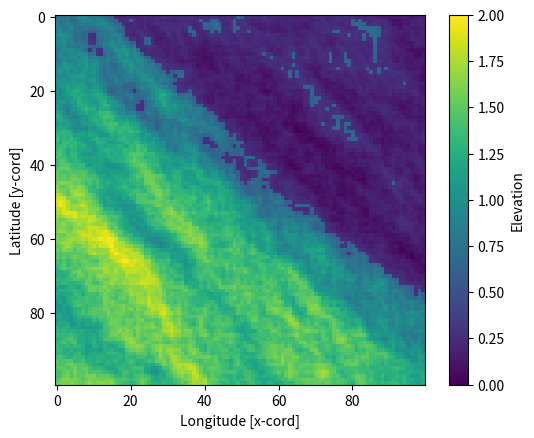
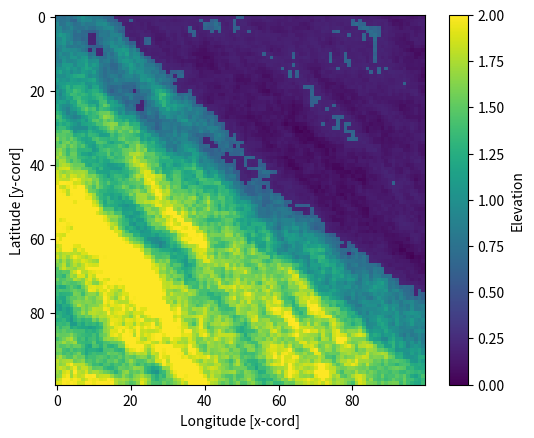
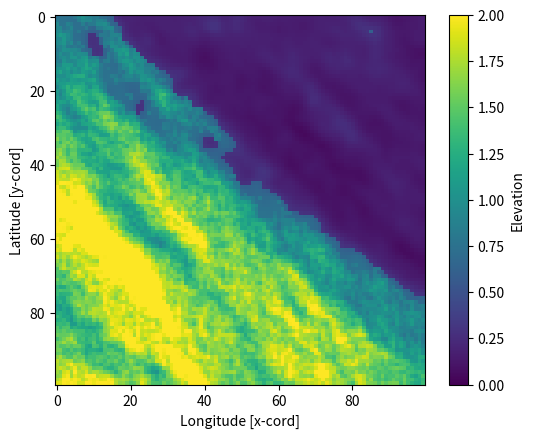
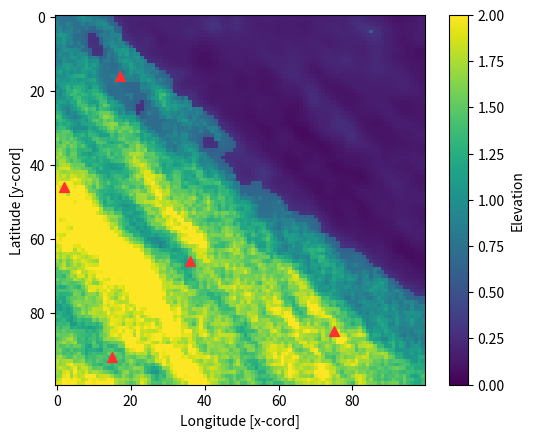
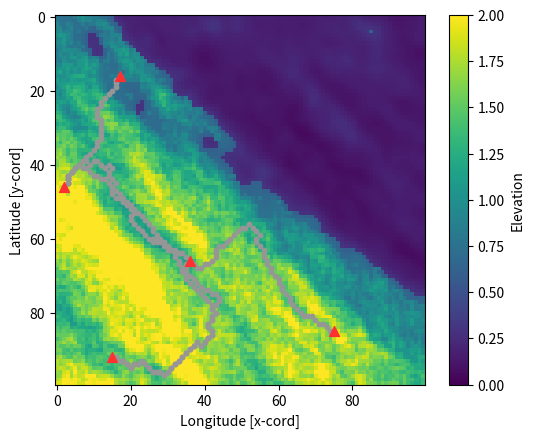

Python code for these plots, in order:
# Made by Marcel Kolenbrander

import random
import math
import matplotlib.pyplot as plt
import sys

"""
    noise_map Input noise map
    houses List of house coordinates
    roads List of road coordinates
    plot_name Name of the output image
    
    Plots the given map with matplotlib and visualised roads and houses with scatter plots
"""
def plot_map(noise_map, houses=None, roads=None, plot_name='out'):
    # Plot map
    plt.plot()
    
    map_copy = [[i*2 if i >= 0.3 else i for i in j] for j in noise_map]
    
    plt.imshow(map_copy, cmap='viridis', vmin=0, vmax=2)
    plt.colorbar(label='Elevation')
    plt.xlabel('Longitude [x-cord]')
    plt.ylabel('Latitude [y-cord]')
    
    if roads is not None:
        # Plot roads
        for road in roads:
            plt.scatter(*zip(*road), s=40, marker='.', c=[[0.59, 0.59, 0.59],])

    if houses is not None:
        # Plot houses
        plt.scatter(*zip(*houses), s=50, marker='^', c=[[1., 0.19, 0.19],])
    
    plt.savefig(plot_name)
    plt.clf()

"""
    width Sets the width of the map
    height Sets the height of the map
    Returns a noise_map
    
    Generates a procedurally created noise map
"""
def generate_noise_map(width, height):
    print(f"### 1/5:\tGenerating terrain [Width {width}; height {height}] ###")

    # Create a height by width 2d list of zeros
    noise_map = [[0 for i in range(width)] for j in range(height)]

    # Progressively apply variation to the noise map but changing values + or -
    # 5 from the previous entry in the same list, or the average of the
    # previous entry and the entry directly above
    highest_val = 0
    lowest_val = 0
    for y in range(height):
        for x in range(width):
            if x == 0 and y == 0:
                continue
            if y == 0:  # If the current position is in the first row
                new_value = noise_map[y][x - 1] + random.randint(-1000, +1000)
            elif x == 0:  # If the current position is in the first column
                new_value = noise_map[y - 1][x] + random.randint(-1000, +1000)
            else:
                minimum = min(noise_map[y][x - 1], noise_map[y - 1][x])
                maximum = max(noise_map[y][x - 1], noise_map[y - 1][x])
                average_value = (maximum+minimum)/2.0
                new_value = average_value + random.randint(-1000, +1000)
            noise_map[y][x] = new_value
            # check whether value of current position is new top or bottom
            # of range
            if new_value < lowest_val:
                lowest_val = new_value
            elif new_value > highest_val:
                highest_val = new_value

    # Normalises the range, making minimum = 0 and maximum = 1
    difference = float(highest_val - lowest_val)
    print("\n")
    return [[(i - lowest_val)/difference for i in j] for j in noise_map]
    
clamp = lambda a, min_val, max_val: max(min_val, min(a, max_val))
    
"""
    noise_map base noise map to be amplified
    heigh_val Everything from and above this value gets positively amplified
    low_val Everything from and below this value gets negatively amplified
    Returns an amplified noise_map
    
    Amplifies an input noise map to make mountains and bodies of water more distinct
"""
def amplify_terrain(noise_map, heigh_val=0.35, low_val=0.3):
    print(f"### 2/5:\tAmplifying terrain [Heigh value {heigh_val}; Low value {low_val}] ###\n")
    # Split map between two heights:
    #   Everything from heigh_val and above is changed to: node = node + (node-heigh_val)^2
    #     This amplifies higher terrain exponentialy (high mountains get even higher)
    #   Everything from low_val and below is changed to: node = node - node^2
    #     This negatively amplifies lower terrain exponentialy (deep depts get even deeper)
    # The map is clamped between 0. and 1.
    return [[clamp(i + pow(i-heigh_val,2) if i >= heigh_val else (i - pow(i,2) if i <= low_val else i), 0., 1.) for i in j] for j in noise_map]
    

"""
    current_pos Input position
    width Max width of map (bounds checking)
    height Max height of map (bounds checking)
    Returns a list of current_pos' neighbours
    
    Finds all adjacent neighbours
"""
def find_all_neighbours_of_current_smooth_node(current_pos, width, height):
    neighbours = []

    # Look around current position on all eight (8) square locations to find its neighbours 
    # Append all valid neighbours (not out of bounds) to neighbours[]
    # (This could be done in a double forloop iterating over a range of [-1, 0, 1], but this 'unrolled loop' is probably faster (no proof tho))
    neighbour_pos = (current_pos[0] - 1, current_pos[1])
    if neighbour_pos[0] >= 0:
        neighbours.append(neighbour_pos)
    
    neighbour_pos = (current_pos[0], current_pos[1] - 1)
    if neighbour_pos[1] >= 0:
        neighbours.append(neighbour_pos)
    
    neighbour_pos = (current_pos[0] - 1, current_pos[1] - 1)
    if neighbour_pos[0] >= 0 and neighbour_pos[1] >= 0:
        neighbours.append(neighbour_pos)
    
    neighbour_pos = (current_pos[0] + 1, current_pos[1])
    if neighbour_pos[0] < width - 2:
        neighbours.append(neighbour_pos)
    
    neighbour_pos = (current_pos[0], current_pos[1] + 1)
    if neighbour_pos[1] < height:
        neighbours.append(neighbour_pos)
    
    neighbour_pos = (current_pos[0] + 1, current_pos[1] + 1)
    if neighbour_pos[0] < width and neighbour_pos[1] < height:
        neighbours.append(neighbour_pos)
    
    neighbour_pos = (current_pos[0] - 1, current_pos[1] + 1)
    if neighbour_pos[0] >= 0 and neighbour_pos[1] < height:
        neighbours.append(neighbour_pos)
    
    neighbour_pos = (current_pos[0] + 1, current_pos[1] - 1)
    if neighbour_pos[1] >= 0 and neighbour_pos[0] < width:
        neighbours.append(neighbour_pos)
        
    return neighbours
    
"""
    noise_map base noise map to be smoothed
    min_height Everything from and above this value gets smoothend
    max_height Everything up and until this value gets smoothend
    iterations Number of times smoothning is applied to the map
    neighbour_weights Sets the weighted average value for the neighbours of a point. This determined how much neighbours influence the final (height)value of a node
    Returns a smoothed noise_map
    
    Applies weighted average neighbour height values to smoothen a terrain
"""
def smooth_terrain(noise_map, min_height=0., max_height=0.4, iterations=2, neighbour_weights=0.8):
    print(f"### 3/5:\tSmoothning terrain [Iterations {iterations}; min height {min_height}; max height {max_height}; neighbour weights {neighbour_weights}] ###")
    height  = len(noise_map)
    width   = len(noise_map[0])

    map_copy    = [x.copy() for x in noise_map]
    result_map  = None
    
    # Iterate over every node/coordinate in the map
    for i in range(iterations):
        print(f"\tRunning iteration {i + 1} / {iterations}")
        # Smoothning is done by applying values from an old map to a new map
        # Each iteration the maps get "swapped"
        if result_map is not None:
            map_copy = [x.copy() for x in result_map]
        else:
            result_map = [x.copy() for x in map_copy]
        
        for y, hor_map in enumerate(map_copy):
            for x, node in enumerate(hor_map):
                noise_map_val = map_copy[y][x]
                # Only apply smoothning to terrain that falls within the height limits
                if noise_map_val >= min_height and noise_map_val <= max_height: 
                    # Find all 8 neighbours of a node/coordinate
                    nodes = find_all_neighbours_of_current_smooth_node((x,y), width, height)                    
                    sum_of_nodes = noise_map_val
                    nodes_counted = 0
                    # Add each neighbours value to the sum_of_nodes with a weight (this is weighted smoothning where the origin point has a larger influence)
                    for node in nodes:
                        noise_map_val = map_copy[node[1]][node[0]]
                        if noise_map_val >= min_height and noise_map_val <= max_height:
                            sum_of_nodes += noise_map_val * neighbour_weights
                            nodes_counted += 1
                    # Take the weighted average of all neighbours and origine node
                    if nodes_counted > 0:
                        result_map[y][x] = sum_of_nodes / (1 + nodes_counted * neighbour_weights)
    print("\n")
    return result_map
    

set_random_house_locations = lambda width, height: (random.randint(0, width-1), random.randint(0, height-1))
# Added euclid_dist lambda in order to avoid having to use numpy (might not be supported)
euclid_dist = lambda a, b: int(math.sqrt(pow(a[0] - b[0], 2) + pow(a[1] - b[1], 2)))
    
"""
    noise_map Input noise map on which the house locations are going to be based
    number_of_houses Number of houses to be placed on the map (Note: if the restrictions "min_house_distance, min_house_height, max_house_height" 
        are too tight, it might not be able to place all houses)
    min_distance Minimal (eucledian distance (as the bird flies)) between houses
    min_build_height Minimum building height of houses (houses are not spawned at points below this height)
    max_build_height Maximum building height of houses (houses are not spawned at points above this height)
    max_budget If a house cannot be placed (due to above restrictions/too small map), how many time can we try again to find a new spot for a house
    Returns a list of house coordinates
    
    Attempts to populate the map with a set amount of houses according to a few rules
"""
def add_houses(noise_map, number_of_houses=5, min_distance=30, min_build_height=0.3, max_build_height=1., max_budget=10000):
    print(f"### 4/5:\tBuilding houses [houses {number_of_houses}; min distance {min_distance}; min build height {min_build_height}; max build height {max_build_height}; budget {max_budget}] ###")

    height  = len(noise_map)
    width   = len(noise_map[0])
    house_locations = []
    
    for i in range(number_of_houses):
        print(f"\tBuilding house {i + 1} / {number_of_houses}")
    
        house_placement_attempts = 0
    
        # Initial random location of a house
        x_loc_house, y_loc_house = set_random_house_locations(width, height)
        while noise_map[y_loc_house][x_loc_house] < min_build_height or noise_map[y_loc_house][x_loc_house] > max_build_height:
            x_loc_house, y_loc_house = set_random_house_locations(width, height)
        
        if len(house_locations) > 0:
            # Houses already exist
            min_dist_met = False
            # People enjoy their personal space, so houses should not be to close to one and another
            while not min_dist_met and house_placement_attempts <= max_budget:
                min_dist_met = True
                # For every existing house, check whether then new house is far enough away
                for house in house_locations:
                    if euclid_dist(house, (x_loc_house, y_loc_house)) < min_distance:
                        min_dist_met = False
                        x_loc_house, y_loc_house = set_random_house_locations(width, height)
                        while noise_map[y_loc_house][x_loc_house] < min_build_height or noise_map[y_loc_house][x_loc_house] > max_build_height:
                            x_loc_house, y_loc_house = set_random_house_locations(width, height)
                        break
                house_placement_attempts += 1
            if house_placement_attempts > max_budget:
                print("\tCannot place house within budget")
                continue
            # House is not too close to others, so add to array of houses
            house_locations.append([x_loc_house, y_loc_house])
        else:
            # No houses exist yet, so add to array of houses
            house_locations.append([x_loc_house, y_loc_house])
    
    print(f"\t\tPlaced {len(house_locations)}/{number_of_houses} houses")
    
    # If house is on bound of the map, move it away from border (might slightly violate min_distance)
    for house in house_locations:
        if house[1] < 2:
            house[1] = 2
        elif house[1] >= height - 2:
            house[1] = height - 3
            
        if house[0] < 2:
            house[0] = 2
        elif house[0] >= width - 2:
            house[0] = width - 3
    
    houses_as_list_of_tuples = []
    
    # Convert to list of tuples instead of list of lists.
    for house in house_locations:
        houses_as_list_of_tuples.append((house[0], house[1]))
    
    print("\n")
    return houses_as_list_of_tuples

"""
    open_set Set of points from which it can draw from
    f_score Dictionary of points as keys and their f_scores
    Returns the point (item/node) on the map with the lowest f_score out of the current open_set
    
    Looks for the point with the lowest f_score in the open_set
"""
def find_lowest_f_score(open_set, f_score):
    # For each node in the open set find the node with the lowest f_score
    item_with_lowest_f_score = None
    for i in open_set:
        if item_with_lowest_f_score is None:
            item_with_lowest_f_score = i
        elif f_score[i] < f_score[item_with_lowest_f_score]:
            item_with_lowest_f_score = i
    return item_with_lowest_f_score
    
"""
    neighbour_pos Current position of neighbour
    neighbours All neighbours (add neighbour_pos to this object)
    h_score Dictionary of h scores in relation to points on the map
    g_score Dictionary of g scores in relation to points on the map
    f_score Dictionary of f scores in relation to points on the map
    heuristic Heuristic function to determine h_score
    Returns neighbours h_score g_score f_score
    
    Adds a new neighbour to neighbours and applies dynamic programming to the different scores
"""
def add_new_neighbour(neighbour_pos, neighbours, h_score, g_score, f_score, heuristic):
    neighbours.append(neighbour_pos)
    if neighbour_pos not in h_score:
        h_score[neighbour_pos] = heuristic(neighbour_pos)
    if neighbour_pos not in g_score:
        # Any node previously unexplored has an initial g_score of infinity
        g_score[neighbour_pos] = float('inf')
    if neighbour_pos not in f_score:
        # Any node previously unexplored has an initial f_score of infinity
        f_score[neighbour_pos] = float('inf')
        
    return neighbours, h_score, g_score, f_score
    
"""
    current_pos Current position on the map
    h_score Dictionary of h scores in relation to points on the map
    g_score Dictionary of g scores in relation to points on the map
    f_score Dictionary of f scores in relation to points on the map
    heuristic Heuristic function to determine h_score
    width Max width of map (bounds checking)
    height Max height of map (bounds checking)
    Returns neighbours h_score g_score f_score
    
    Looks for all adjacent neighbours arround a given points, precompute their values (if not yet computed) and return all neighbours
"""
def find_all_neighbours_of_current_road_node(current_pos, h_score, g_score, f_score, heuristic, width, height):
    neighbours  = []
    
    # Look around current position on all eight (8) square locations to find its neighbours 
    # Append all valid neighbours (not out of bounds) to neighbours[] and update h,g,f_score dictionaries
    # (This could be done in a double forloop iterating over a range of [-1, 0, 1], but this 'unrolled loop' is probably faster (no proof tho))
    neighbour_pos = (current_pos[0] - 1, current_pos[1])
    if neighbour_pos[0] >= 0:
        neighbours, h_score, g_score, f_score = add_new_neighbour(neighbour_pos, neighbours, h_score, g_score, f_score, heuristic)
    
    neighbour_pos = (current_pos[0], current_pos[1] - 1)
    if neighbour_pos[1] >= 0:
        neighbours, h_score, g_score, f_score = add_new_neighbour(neighbour_pos, neighbours, h_score, g_score, f_score, heuristic)
    
    neighbour_pos = (current_pos[0] - 1, current_pos[1] - 1)
    if neighbour_pos[0] >= 0 and neighbour_pos[1] >= 0:
        neighbours, h_score, g_score, f_score = add_new_neighbour(neighbour_pos, neighbours, h_score, g_score, f_score, heuristic)
    
    neighbour_pos = (current_pos[0] + 1, current_pos[1])
    if neighbour_pos[0] < width:
        neighbours, h_score, g_score, f_score = add_new_neighbour(neighbour_pos, neighbours, h_score, g_score, f_score, heuristic)
    
    neighbour_pos = (current_pos[0], current_pos[1] + 1)
    if neighbour_pos[1] < height:
        neighbours, h_score, g_score, f_score = add_new_neighbour(neighbour_pos, neighbours, h_score, g_score, f_score, heuristic)
    
    neighbour_pos = (current_pos[0] + 1, current_pos[1] + 1)
    if neighbour_pos[0] < width and neighbour_pos[1] < height:
        neighbours, h_score, g_score, f_score = add_new_neighbour(neighbour_pos, neighbours, h_score, g_score, f_score, heuristic)
    
    neighbour_pos = (current_pos[0] - 1, current_pos[1] + 1)
    if neighbour_pos[0] >= 0 and neighbour_pos[1] < height:
        neighbours, h_score, g_score, f_score = add_new_neighbour(neighbour_pos, neighbours, h_score, g_score, f_score, heuristic)
    
    neighbour_pos = (current_pos[0] + 1, current_pos[1] - 1)
    if neighbour_pos[1] >= 0 and neighbour_pos[0] < width:
        neighbours, h_score, g_score, f_score = add_new_neighbour(neighbour_pos, neighbours, h_score, g_score, f_score, heuristic)
    
    return neighbours, h_score, g_score, f_score
    
"""
    noise_map Input noise map to use as terrain guide
    house_locations Houses to build the roads to
    max_distance How far are houses allow to be apart from one and another and still have a road between them. 
        This distance is NOT total road distance, but rather eucledian distance (as the bird flies) between to houses 
        (Note: this value should at least be as high (plus some margin) as "min_house_distance" else there will be no roads! 
        Note2: Larger maps require this value to be higher!)
    max_budget  How long can it take/how many nodes is it allow to explore to find a suitable road between two houses 
        (Note: larger, more complex maps, or larger distances between houses might need a higher budget!)
    edge_cost_mode Selects the version of edge weight calculations
    Returns a coordinates of all road points
    
    Attempts to build roads between houses in accordance with a few rules
"""
def build_roads(noise_map, house_locations, max_distance=50, max_budget=250000, edge_cost_mode="realTerrain"):
    print(f"### 5/5:\tBuilding roads... This could take a little while! [max distance {max_distance}; max budget {max_budget}; edge cost mode \"{edge_cost_mode}\"] ###")

    height  = len(noise_map)
    width   = len(noise_map[0])

    all_roads = []

    # Roads should only lead from one house to another, not to nowhere
    if len(house_locations) < 2:
        print(f"\tou need at least 2 houses to build roads, currently there are {len(house_locations)} houses!")
        return all_roads
        
    if edge_cost_mode == "realTerrain":
        # Weighted edge cost first takes the average of the height on the noise map and then applies an exponential penalty
        # The cheapest routes are arround 0.5 (almost sea level (sea level is 0.3) and no mushy marshes)
        # 0.3 and below is water and the lower the value the deeper the water gets. This would require a bridge (which is expensive)
        # Heigher values indicate mountains (which are also very expensive to build roads on)
        weighted_edge_cost = lambda a, b: pow((4*(((noise_map[a[1]][a[0]] + noise_map[b[1]][b[0]]) / 2) - 0.5)), 4)
    elif edge_cost_mode == "simpleTerrain":
        # The average of the two height values in the noise map, this favors lower terrain for heigher terrain.
        weighted_edge_cost = lambda a, b: (noise_map[a[1]][a[0]] + noise_map[b[1]][b[0]]) / 2
    elif edge_cost_mode == "lowestDifference":
        # Take the absolute difference of the two height values, this tries to avoid large height differences.
        weighted_edge_cost = lambda a, b: abs(noise_map[a[1]][a[0]] - noise_map[b[1]][b[0]])
    elif edge_cost_mode == "flat":
        weighted_edge_cost = lambda a, b: 0
    else:
        print("\tOptions are: realTerrain, simpleTerrain, lowestDifference, flat... Defaulting to realTerrain")
        # See explanation above...
        weighted_edge_cost = lambda a, b: pow((4*(((noise_map[a[1]][a[0]] + noise_map[b[1]][b[0]]) / 2) - 0.5)), 4)
    
    # Iterate over each house and...
    for i, house_a in enumerate(house_locations):
        # ...compare its distance to other houses. Roads should only be build if another house is not too far away (based on euclid_dist)
        for house_b in house_locations[i + 1:]:
            dist = euclid_dist(house_a, house_b)
            # Run A* to find shortest path to neighbouring house with heuristic
            if dist <= max_distance:
                print(f"\tBuilding roads between {house_a} and {house_b}...")
                explored_routes = 0
                
                start       = house_a
                goal        = house_b
                heuristic   = lambda current: euclid_dist(goal, current)
                
                # The initial open set is the starting node
                open_set    = set([start])
                came_from   = dict()
                
                h_score      = {start: heuristic(start)}
                g_score      = {start: 0}
                f_score      = {start: h_score[start]}
                
                # Explore open_set for as long as there is open_set is not empty or until the max_budget has been exceeded
                while len(open_set) > 0 and explored_routes <= max_budget:
                    explored_routes += 1
                    
                    if explored_routes % 5000 == 0:
                        print(f"\t\tSearching: {explored_routes} explored.\tSize current open_set {len(open_set)}...")
                
                    # Look for "best" open route so far (best refers to nodes with the lowest travelcost so far).
                    current = find_lowest_f_score(open_set, f_score)
                    
                    if current == goal:
                        road_map = [current]
                        # Retrace route
                        while current in came_from:
                            current = came_from[current]
                            road_map.insert(0, current)
                        print(f"\t\tFinding this route took {explored_routes} exploration steps.")
                        all_roads.append(road_map)    
                        
                        break
                    elif current is None:
                        break 
                        
                    open_set.remove(current)
                    neighbours, h_score, g_score, f_score = find_all_neighbours_of_current_road_node(current, h_score, g_score, f_score, heuristic, width, height)
                    for neighbour in neighbours:
                        # Tentative gScore is current gScore and the weighted edge cost of the two nodes
                        t_g_score = g_score[current] + weighted_edge_cost(current, neighbour)
                        # If Tentative gScore is better than current gScore of neighbour
                        if t_g_score < g_score[neighbour]:
                            # Walk the bath
                            came_from[neighbour]    = current
                            g_score[neighbour]      = t_g_score
                            f_score[neighbour]      = t_g_score + h_score[neighbour]
                            if neighbour not in open_set:
                                open_set.add(neighbour)
                if explored_routes > max_budget:
                    print(f"\t\tExceeded max_budget of {max_budget} stopping search.")
    print("\n")
    return all_roads

def run_base_sequence(
    _width  = 100,
    _height = 100,
    
    _heigh_val_a    = 0.35,
    _low_val_a      = 0.3,
    
    _min_height_s           = 0.,
    _max_height_s           = 0.4,
    _iterations_s           = 2,
    _neighbour_weights_s    = 0.8,
    
    _number_of_houses_h     = 5,
    _min_distance_h         = 30,
    _min_build_height_h     = 0.3,
    _max_build_height_h     = 1.,
    _max_budget_h           = 10000,
    
    _max_distance_r         = 50,
    _max_budget_r           = 250000,
    _edge_cost_mode_r       = "realTerrain"):
    # Generate map
    _noise_map      = generate_noise_map(_width,_height)
    _noise_map_a    = amplify_terrain(_noise_map, _heigh_val_a, _low_val_a)
    _noise_map_a_s  = smooth_terrain(_noise_map_a,_min_height_s, _max_height_s, _iterations_s, _neighbour_weights_s)
    
    # Add structures
    _houses         = add_houses(_noise_map_a_s, _number_of_houses_h, _min_distance_h, _min_build_height_h, _max_build_height_h, _max_budget_h)
    _roads          = build_roads(_noise_map_a_s, _houses, _max_distance_r, _max_budget_r, _edge_cost_mode_r)
    
    return _noise_map, _noise_map_a, _noise_map_a_s, _houses, _roads
    

def main(args):
    # Default noise map settings
    _width  = 100
    _height = 100
    
    # Default amplify terrain settings
    _heigh_val_a    = 0.35 
    _low_val_a      = 0.3
    
    # Default smooth terrain settings
    _min_height_s           = 0.
    _max_height_s           = 0.4
    _iterations_s           = 2
    _neighbour_weights_s    = 0.8
    
    # Default add houses settings
    _number_of_houses_h     = 5
    _min_distance_h         = 30
    _min_build_height_h     = 0.3
    _max_build_height_h     = 1.
    _max_budget_h           = 10000
    
    # Default build roads settings
    _max_distance_r         = 50
    _max_budget_r           = 250000
    _edge_cost_mode_r       = "realTerrain"
    
    # Default plotting name
    _base_map_name  = 'gen_out'

    # Help text, triggered when the argument help exists. This will stop the program after showing help text
    if 'help' in args:
        print("--!! All of the following parameters are optional, default parameters are set !!--")
        print(f"Usage: python {args[0]} [parameter0 parameter1 parameter2 ...]")
        print("----------------------------------------------------------------------------------")
        print(f"width\tSets the width of the map\tE.g.: width=150\tDefault is {_width}\n")
        print(f"height\tSets the height of the map\tE.g.: height=150\tDefault is {_height}\n")
        print(f"amp_high\tEverything from and above this value gets positively amplified\n\tE.g.: amp_high=0.35\tDefault is {_heigh_val_a}\n")
        print(f"amp_low\tEverything from and below this value gets negatively amplified\n\tE.g.: amp_low=0.30\tDefault is {_low_val_a}\n")
        print(f"smooth_min_height\tEverything from and above this value gets smoothend\n\tE.g.: smooth_min_height=0.1\tDefault is {_min_height_s}\n")
        print(f"smooth_max_height\tEverything up and until this value gets smoothend\n\tE.g.: smooth_max_height=0.45\tDefault is {_max_height_s}\n")
        print(f"smooth_iterations\tNumber of times smoothning is applied to the map\n\tE.g.: smooth_iterations=3\tDefault is {_iterations_s}\n")
        print(f"smooth_weights\tSets the weighted average value for the neighbours of a point. This determined how much neighbours influence the final (height)value of a node\n\tE.g.: smooth_weights=0.8\tDefault is {_neighbour_weights_s}\n")
        print(f"houses\tNumber of houses to be placed on the map (Note: if the restrictions \"min_house_distance, min_house_height, max_house_height\" are too tight, it might not be able to place all houses)\n\tE.g.: houses=10\n\tDefault is {_number_of_houses_h}\n")
        print(f"min_house_distance\tMinimal (eucledian distance (as the bird flies)) between houses\tE.g.: min_house_distance=25\n\tDefault is {_min_distance_h}\n")
        print(f"min_house_height\tMinimum building height of houses (houses are not spawned at points below this height)\tE.g.: min_house_height=0.5\n\tDefault is {_min_build_height_h}\n")
        print(f"max_house_height\tMaximum building height of houses (houses are not spawned at points above this height)\tE.g.: max_house_height=0.9\n\tDefault is {_max_build_height_h}\n")
        print(f"houses_budget\tIf a house cannot be placed (due to above restrictions/too small map), how many time can we try again to find a new spot for a house\n\tE.g.: houses_budget=50000\tDefault is {_max_budget_h}\n")
        print(f"max_road_dist\tHow far are houses allow to be apart from one and another and still have a road between them. This distance is NOT total road distance, but rather eucledian distance (as the bird flies) between to houses (Note: this value should at least be as high (plus some margin) as \"min_house_distance\" else there will be no roads! Note2: Larger maps require this value to be higher!)\n\tE.g.: max_road_dist=75\tDefault is {_max_distance_r}\n")
        print(f"roads_budget\tHow long can it take/how many nodes is it allow to explore to find a suitable road between two houses (Note: larger, more complex maps, or larger distances between houses might need a higher budget!)\n\tE.g.: roads_budget=500000\tDefault is {_max_budget_r}\n")
        print(f"road_mode\tThere are four options:\n\trealTerrain, this is the most complex road builder (avoids difficult terrain),\n\tsimpleTerrain, heigher terrain is more difficult,\n\tlowestDifference, looks at the elevation difference between two nodes (lower difference is better)\n\tflat, flat weight value, almost as the bird flies\n\tE.g.: road_mode=lowestDifference\tDefault is {_edge_cost_mode_r}\n")
        print(f"map_name\tSet name of the generated maps\n\tE.g.: map_name=cool_map\tDefault is {_base_map_name}\n")
        return

    # Convert arguments into dictionary
    args_d = {}
    for arg in args:
        arg_s = arg.split('=')
        if len(arg_s) == 2:
            args_d.update({arg_s[0]:arg_s[1]})
        elif len(arg_s) == 1:
            args_d.update({arg_s[0]:True})
    
    # Parameter processing
    if 'width' in args_d:
        try:
            _width = int(args_d['width'])
        except ValueError:
            print(f"argument 'width' invalid (type \"python {args[0]} help\" for arguments)... Using default")
            
    if 'height' in args_d:
        try:
            _height = int(args_d['height'])
        except ValueError:
            print(f"argument 'height' invalid (type \"python {args[0]} help\" for arguments)... Using default")
            
    if 'amp_high' in args_d:
        try:
            _heigh_val_a = float(args_d['amp_high'])
        except ValueError:
            print(f"argument 'amp_high' invalid (type \"python {args[0]} help\" for arguments)... Using default")
            
    if 'amp_low' in args_d:
        try:
            _low_val_a = float(args_d['amp_low'])
        except ValueError:
            print(f"argument 'amp_low' invalid (type \"python {args[0]} help\" for arguments)... Using default")
            
    if 'smooth_min_height' in args_d:
        try:
            _min_height_s = float(args_d['smooth_min_height'])
        except ValueError:
            print(f"argument 'smooth_min_height' invalid (type \"python {args[0]} help\" for arguments)... Using default")
            
    if 'smooth_max_height' in args_d:
        try:
            _max_height_s = float(args_d['smooth_max_height'])
        except ValueError:
            print(f"argument 'smooth_max_height' invalid (type \"python {args[0]} help\" for arguments)... Using default")
            
    if 'smooth_iterations' in args_d:
        try:
            _iterations_s = int(args_d['smooth_iterations'])
        except ValueError:
            print(f"argument 'smooth_iterations' invalid (type \"python {args[0]} help\" for arguments)... Using default")
            
    if 'smooth_weights' in args_d:
        try:
            _neighbour_weights_s = float(args_d['smooth_weights'])
        except ValueError:
            print(f"argument 'smooth_weights' invalid (type \"python {args[0]} help\" for arguments)... Using default")
            
    if 'houses' in args_d:
        try:
            _number_of_houses_h = int(args_d['houses'])
        except ValueError:
            print(f"argument 'houses' invalid (type \"python {args[0]} help\" for arguments)... Using default")
            
    if 'min_house_distance' in args_d:
        try:
            _min_distance_h = int(args_d['min_house_distance'])
        except ValueError:
            print(f"argument 'min_house_distance' invalid (type \"python {args[0]} help\" for arguments)... Using default")
            
    if 'min_house_height' in args_d:
        try:
            _min_build_height_h = float(args_d['min_house_height'])
        except ValueError:
            print(f"argument 'min_house_height' invalid (type \"python {args[0]} help\" for arguments)... Using default")
            
    if 'max_house_height' in args_d:
        try:
            _max_build_height_h = float(args_d['max_house_height'])
        except ValueError:
            print(f"argument 'max_house_height' invalid (type \"python {args[0]} help\" for arguments)... Using default")
            
    if 'houses_budget' in args_d:
        try:
            _max_budget_h = int(args_d['houses_budget'])
        except ValueError:
            print(f"argument 'houses_budget' invalid (type \"python {args[0]} help\" for arguments)... Using default")
            
    if 'max_road_dist' in args_d:
        try:
            _max_distance_r = int(args_d['max_road_dist'])
        except ValueError:
            print(f"argument 'max_road_dist' invalid (type \"python {args[0]} help\" for arguments)... Using default")
            
    if 'roads_budget' in args_d:
        try:
            _max_budget_r = int(args_d['roads_budget'])
        except ValueError:
            print(f"argument 'roads_budget' invalid (type \"python {args[0]} help\" for arguments)... Using default")
            
    if 'road_mode' in args_d:
        _edge_cost_mode_r = args_d['road_mode']
        
    if 'map_name' in args_d:
        _base_map_name = args_d['map_name']

    # Run base sequence with all parameters to generate map and structures
    _noise_map, _noise_map_a, _noise_map_a_s, _houses, _roads = run_base_sequence(_width, _height, _heigh_val_a, _low_val_a, 
    _min_height_s, _max_height_s, _iterations_s, _neighbour_weights_s, _number_of_houses_h, _min_distance_h, _min_build_height_h, 
    _max_build_height_h, _max_budget_h, _max_distance_r, _max_budget_r, _edge_cost_mode_r)
    
    # Plot the five different results
    print(f"### \tPlotting results with base name \"{_base_map_name}\" ###")
    plot_map(_noise_map, plot_name='0_' + _base_map_name + '_noise_map')
    plot_map(_noise_map_a, plot_name='1_' + _base_map_name + '_amplified_map')
    plot_map(_noise_map_a_s, plot_name='2_' + _base_map_name + '_smoothend_map')
    plot_map(_noise_map_a_s, _houses, plot_name='3_' + _base_map_name + '_with_houses')
    plot_map(_noise_map_a_s, _houses, _roads, plot_name='4_' + _base_map_name + '_with_roads')
    
if __name__ == "__main__":
    main(sys.argv)
